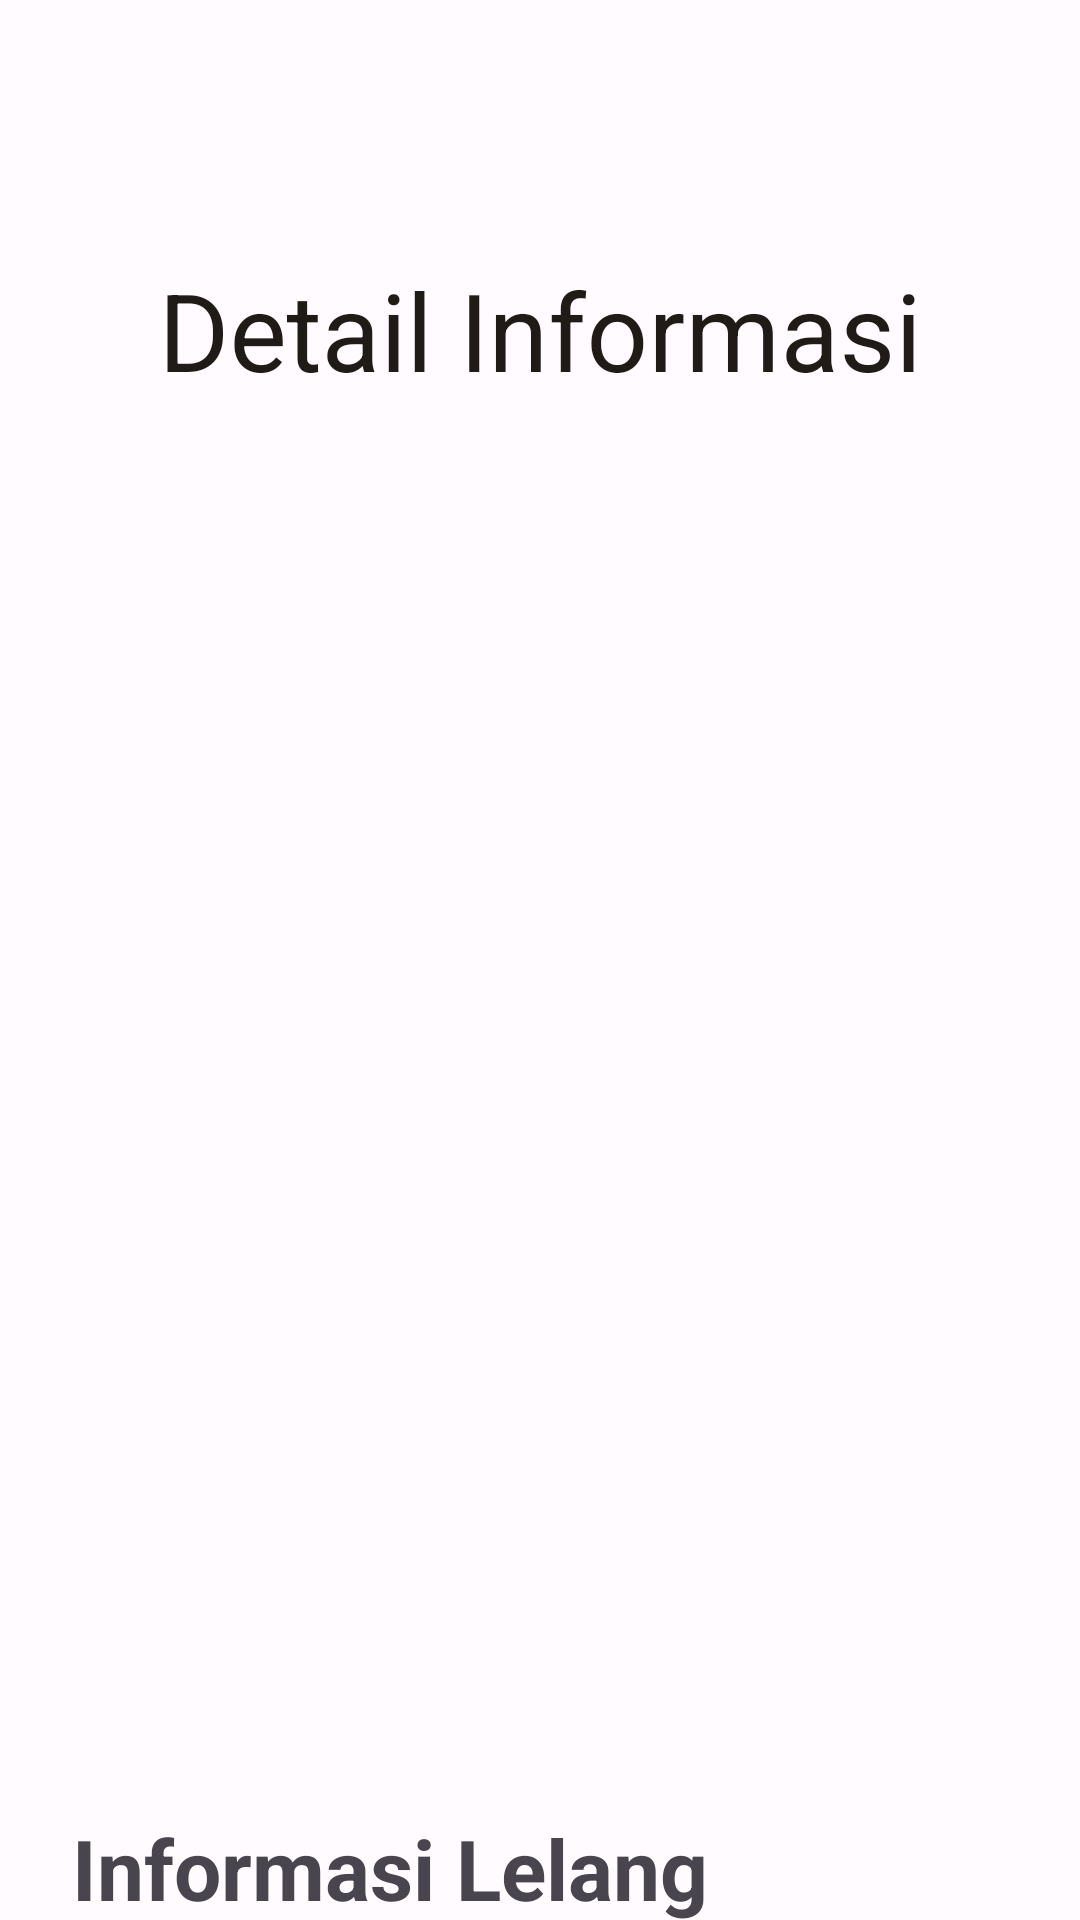

Android layout source for this screen:
<!-- AndroidManifest.xml: application theme Theme.CoffeeBidApp -->
<!-- res/layout/fragment_detail.xml -->
<?xml version="1.0" encoding="utf-8"?>
<androidx.coordinatorlayout.widget.CoordinatorLayout xmlns:android="http://schemas.android.com/apk/res/android"
    xmlns:app="http://schemas.android.com/apk/res-auto"
    xmlns:tools="http://schemas.android.com/tools"
    android:layout_width="match_parent"
    android:layout_height="match_parent"
    android:fitsSystemWindows="true"
    tools:context=".ui.main.fragment.DetailFragment">

    <com.google.android.material.appbar.AppBarLayout
        android:id="@+id/app_bar_layout"
        android:layout_width="match_parent"
        android:layout_height="wrap_content"
        android:fitsSystemWindows="true">

        <com.google.android.material.appbar.CollapsingToolbarLayout
            style="?attr/collapsingToolbarLayoutLargeStyle"
            android:layout_width="match_parent"
            android:layout_height="?attr/collapsingToolbarLayoutLargeSize"
            app:collapsedTitleTextAppearance="@style/TextAppearance.Material3.ActionBar.Title"
            app:contentScrim="?attr/colorOnPrimary"
            app:expandedTitleGravity="center|bottom"
            app:expandedTitleMarginBottom="28dp"
            app:expandedTitleTextAppearance="@style/TextAppearance.Material3.DisplaySmall"
            app:layout_scrollFlags="scroll|exitUntilCollapsed|snap">

            <com.google.android.material.appbar.MaterialToolbar
                android:id="@+id/toolbar"
                android:layout_width="match_parent"
                android:layout_height="?attr/actionBarSize"
                android:elevation="0dp"
                android:theme="@style/ThemeOverlay.Material3.DynamicColors.Light"
                app:layout_collapseMode="pin"
                app:navigationIcon="@drawable/ic_baseline_arrow_back_24"
                app:popupTheme="@style/ThemeOverlay.Material3.DynamicColors.Dark"
                app:title="Detail Informasi" />

        </com.google.android.material.appbar.CollapsingToolbarLayout>

    </com.google.android.material.appbar.AppBarLayout>

    <androidx.core.widget.NestedScrollView
        android:layout_width="match_parent"
        android:layout_height="match_parent"
        android:fillViewport="true"
        app:layout_behavior="@string/appbar_scrolling_view_behavior">

        <androidx.constraintlayout.widget.ConstraintLayout
            android:layout_width="match_parent"
            android:layout_height="wrap_content"
            android:nestedScrollingEnabled="false">

            <com.google.android.material.imageview.ShapeableImageView
                android:id="@+id/siv_detail_photo"
                android:layout_width="0dp"
                android:layout_height="400dp"
                android:layout_marginHorizontal="24dp"
                android:layout_marginTop="24dp"
                android:adjustViewBounds="true"
                android:scaleType="centerCrop"
                app:layout_constraintEnd_toEndOf="parent"
                app:layout_constraintStart_toStartOf="parent"
                app:layout_constraintTop_toTopOf="parent"
                app:shapeAppearance="@style/ShapeAppearanceOverlay.CoffeeBidApp.CornerSizeImageDetail"
                tools:srcCompat="@tools:sample/avatars" />

            <include
                android:id="@+id/auction_detail"
                layout="@layout/auction_detail_specification"
                android:layout_width="0dp"
                android:layout_height="wrap_content"
                android:layout_marginTop="8dp"
                app:layout_constraintEnd_toEndOf="@id/siv_detail_photo"
                app:layout_constraintStart_toStartOf="@id/siv_detail_photo"
                app:layout_constraintTop_toBottomOf="@id/siv_detail_photo" />

            <include
                android:id="@+id/product_detail"
                layout="@layout/product_detail_specification"
                android:layout_width="0dp"
                android:layout_height="wrap_content"
                android:layout_marginTop="8dp"
                app:layout_constraintEnd_toEndOf="@id/siv_detail_photo"
                app:layout_constraintStart_toStartOf="@id/siv_detail_photo"
                app:layout_constraintTop_toBottomOf="@id/auction_detail" />

            <com.google.android.material.button.MaterialButton
                android:id="@+id/btn_detail_auction"
                android:layout_width="0dp"
                android:layout_height="?attr/actionBarSize"
                android:layout_marginTop="28dp"
                android:layout_marginBottom="20dp"
                android:text="Ikuti lelang"
                app:layout_constraintBottom_toBottomOf="parent"
                app:layout_constraintEnd_toEndOf="@id/siv_detail_photo"
                app:layout_constraintStart_toStartOf="@id/siv_detail_photo"
                app:layout_constraintTop_toBottomOf="@+id/product_detail" />

        </androidx.constraintlayout.widget.ConstraintLayout>

    </androidx.core.widget.NestedScrollView>

</androidx.coordinatorlayout.widget.CoordinatorLayout>
<!-- res/layout/auction_detail_specification.xml (included above) -->
<?xml version="1.0" encoding="utf-8"?>
<androidx.constraintlayout.widget.ConstraintLayout xmlns:android="http://schemas.android.com/apk/res/android"
    xmlns:app="http://schemas.android.com/apk/res-auto"
    android:layout_width="match_parent"
    android:layout_height="wrap_content">

    <com.google.android.material.textview.MaterialTextView
        android:id="@+id/tv_info_auction"
        android:layout_width="wrap_content"
        android:layout_height="wrap_content"
        android:layout_marginTop="20dp"
        android:text="Informasi Lelang"
        android:textSize="28sp"
        android:textStyle="bold"
        app:layout_constraintStart_toStartOf="parent"
        app:layout_constraintTop_toTopOf="parent" />

    <com.google.android.material.textview.MaterialTextView
        android:id="@+id/tv_info_price"
        android:layout_width="0dp"
        android:layout_height="wrap_content"
        android:layout_marginTop="20dp"
        android:text="Harga awal"
        android:textSize="18sp"
        app:layout_constraintEnd_toEndOf="@id/guideline"
        app:layout_constraintStart_toStartOf="@id/tv_info_auction"
        app:layout_constraintTop_toBottomOf="@id/tv_info_auction" />

    <com.google.android.material.textview.MaterialTextView
        android:id="@+id/tv_detail_price"
        android:layout_width="0dp"
        android:layout_height="wrap_content"
        android:layout_marginStart="16dp"
        android:text="RP.30.000"
        android:textSize="18sp"
        app:layout_constraintEnd_toEndOf="parent"
        app:layout_constraintStart_toStartOf="@id/guideline"
        app:layout_constraintTop_toTopOf="@id/tv_info_price" />

    <com.google.android.material.textview.MaterialTextView
        android:id="@+id/tv_info_auction_start"
        android:layout_width="0dp"
        android:layout_height="wrap_content"
        android:layout_marginTop="20dp"
        android:text="Jadwal"
        android:textSize="18sp"
        app:layout_constraintEnd_toEndOf="@id/guideline"
        app:layout_constraintStart_toStartOf="@id/tv_info_auction"
        app:layout_constraintTop_toBottomOf="@id/tv_detail_price" />

    <com.google.android.material.textview.MaterialTextView
        android:id="@+id/tv_detail_auction_start"
        android:layout_width="0dp"
        android:layout_height="wrap_content"
        android:layout_marginStart="16dp"
        android:text="12 Januari 2020"
        android:textSize="18sp"
        app:layout_constraintEnd_toEndOf="parent"
        app:layout_constraintStart_toStartOf="@id/guideline"
        app:layout_constraintTop_toTopOf="@id/tv_info_auction_start" />

    <com.google.android.material.textview.MaterialTextView
        android:id="@+id/tv_info_auction_end"
        android:layout_width="0dp"
        android:layout_height="wrap_content"
        android:layout_marginTop="20dp"
        android:text="Selesai"
        android:textSize="18sp"
        app:layout_constraintEnd_toEndOf="@id/guideline"
        app:layout_constraintStart_toStartOf="@id/tv_info_auction"
        app:layout_constraintTop_toBottomOf="@id/tv_detail_auction_start" />

    <com.google.android.material.textview.MaterialTextView
        android:id="@+id/tv_detail_auction_end"
        android:layout_width="0dp"
        android:layout_height="wrap_content"
        android:layout_marginStart="16dp"
        android:text="12 Januari 2020"
        android:textSize="18sp"
        app:layout_constraintEnd_toEndOf="parent"
        app:layout_constraintStart_toStartOf="@id/guideline"
        app:layout_constraintTop_toTopOf="@id/tv_info_auction_end" />

    <com.google.android.material.textview.MaterialTextView
        android:id="@+id/tv_info_username"
        android:layout_width="0dp"
        android:layout_height="wrap_content"
        android:layout_marginTop="20dp"
        android:text="Penyedia"
        android:textSize="18sp"
        app:layout_constraintEnd_toEndOf="@id/guideline"
        app:layout_constraintStart_toStartOf="@id/tv_info_auction"
        app:layout_constraintTop_toBottomOf="@id/tv_detail_auction_end" />

    <com.google.android.material.textview.MaterialTextView
        android:id="@+id/tv_detail_username"
        android:layout_width="0dp"
        android:layout_height="wrap_content"
        android:layout_marginStart="16dp"
        android:text="Pak Tarno"
        android:textSize="18sp"
        app:layout_constraintEnd_toEndOf="parent"
        app:layout_constraintStart_toStartOf="@id/guideline"
        app:layout_constraintTop_toTopOf="@id/tv_info_username" />

    <androidx.constraintlayout.widget.Guideline
        android:id="@+id/guideline"
        android:layout_width="wrap_content"
        android:layout_height="wrap_content"
        android:orientation="vertical"
        app:layout_constraintGuide_begin="120dp" />

</androidx.constraintlayout.widget.ConstraintLayout>
<!-- res/layout/product_detail_specification.xml (included above) -->
<?xml version="1.0" encoding="utf-8"?>
<androidx.constraintlayout.widget.ConstraintLayout xmlns:android="http://schemas.android.com/apk/res/android"
    xmlns:app="http://schemas.android.com/apk/res-auto"
    android:layout_width="match_parent"
    android:layout_height="wrap_content">

    <com.google.android.material.textview.MaterialTextView
        android:id="@+id/tv_info_product"
        android:layout_width="wrap_content"
        android:layout_height="wrap_content"
        android:layout_marginTop="20dp"
        android:text="Informasi Product"
        android:textSize="28sp"
        android:textStyle="bold"
        app:layout_constraintStart_toStartOf="parent"
        app:layout_constraintTop_toTopOf="parent" />

    <com.google.android.material.textview.MaterialTextView
        android:id="@+id/tv_info_description"
        android:layout_width="0dp"
        android:layout_height="wrap_content"
        android:layout_marginTop="20dp"
        android:text="Deskripsi"
        android:textSize="18sp"
        app:layout_constraintEnd_toEndOf="@id/guideline"
        app:layout_constraintStart_toStartOf="@id/tv_info_product"
        app:layout_constraintTop_toBottomOf="@id/tv_info_product" />

    <com.google.android.material.textview.MaterialTextView
        android:id="@+id/tv_detail_description"
        android:layout_width="0dp"
        android:layout_height="wrap_content"
        android:layout_marginStart="16dp"
        android:text="Product apa ini"
        android:textSize="18sp"
        app:layout_constraintEnd_toEndOf="parent"
        app:layout_constraintStart_toStartOf="@id/guideline"
        app:layout_constraintTop_toTopOf="@id/tv_info_description" />

    <com.google.android.material.textview.MaterialTextView
        android:id="@+id/tv_info_type"
        android:layout_width="0dp"
        android:layout_height="wrap_content"
        android:layout_marginTop="20dp"
        android:text="Jenis"
        android:textSize="18sp"
        app:layout_constraintEnd_toEndOf="@id/guideline"
        app:layout_constraintStart_toStartOf="@id/tv_info_product"
        app:layout_constraintTop_toBottomOf="@id/tv_detail_description" />

    <com.google.android.material.textview.MaterialTextView
        android:id="@+id/tv_detail_type"
        android:layout_width="0dp"
        android:layout_height="wrap_content"
        android:layout_marginStart="16dp"
        android:text="Torabika"
        android:textSize="18sp"
        app:layout_constraintEnd_toEndOf="parent"
        app:layout_constraintStart_toStartOf="@id/guideline"
        app:layout_constraintTop_toTopOf="@id/tv_info_type" />


    <androidx.constraintlayout.widget.Guideline
        android:id="@+id/guideline"
        android:layout_width="wrap_content"
        android:layout_height="wrap_content"
        android:orientation="vertical"
        app:layout_constraintGuide_begin="120dp" />

</androidx.constraintlayout.widget.ConstraintLayout>
<!-- resources referenced by this layout -->
<resources>
  <style name="ShapeAppearanceOverlay.CoffeeBidApp.CornerSizeImageDetail" parent="">
          <item name="cornerSize">25%</item>
      </style>
  <style name="Theme.CoffeeBidApp" parent="Base.Theme.CoffeeBidApp" />
  <color name="md_theme_light_primary">#8F4E00</color>
  <color name="md_theme_light_primaryContainer">#FFDCC2</color>
  <color name="md_theme_light_onPrimary">#FFFFFF</color>
  <color name="md_theme_light_secondary">#745943</color>
  <color name="md_theme_light_secondaryContainer">#FFDCC2</color>
  <color name="md_theme_light_onSecondary">#FFFFFF</color>
  <color name="md_theme_light_onPrimaryContainer">#2E1500</color>
  <color name="md_theme_light_onSecondaryContainer">#2A1707</color>
  <color name="md_theme_light_tertiary">#5B6237</color>
  <color name="md_theme_light_onTertiary">#FFFFFF</color>
  <color name="md_theme_light_tertiaryContainer">#E0E7B1</color>
  <color name="md_theme_light_onTertiaryContainer">#191E00</color>
  <color name="md_theme_light_error">#BA1A1A</color>
  <color name="md_theme_light_errorContainer">#FFDAD6</color>
  <color name="md_theme_light_onError">#FFFFFF</color>
  <color name="md_theme_light_onErrorContainer">#410002</color>
  <color name="md_theme_light_background">#FFFBFF</color>
  <color name="md_theme_light_onBackground">#201B17</color>
  <color name="md_theme_light_surface">#FFFBFF</color>
  <color name="md_theme_light_onSurface">#201B17</color>
  <color name="md_theme_light_surfaceVariant">#F3DFD1</color>
  <color name="md_theme_light_onSurfaceVariant">#51443B</color>
  <color name="md_theme_light_outline">#847469</color>
  <color name="md_theme_light_inverseOnSurface">#FAEEE8</color>
  <color name="md_theme_light_inverseSurface">#352F2B</color>
  <color name="md_theme_light_inversePrimary">#FFB77A</color>
</resources>
